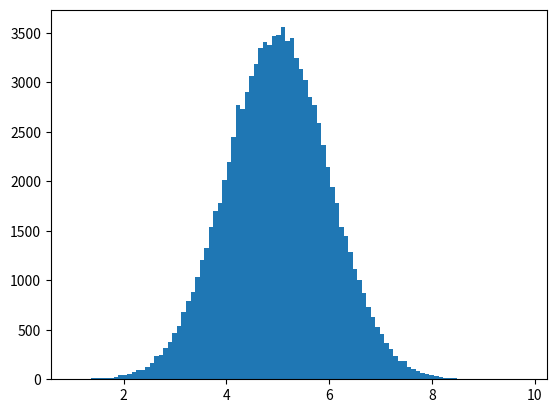

Python code for this plot:
import numpy as np
import matplotlib.pyplot as plt

random_array=np.random.normal(5.0, 1.0, 100000)
print(random_array)
plt.hist(random_array,100)
plt.show()
